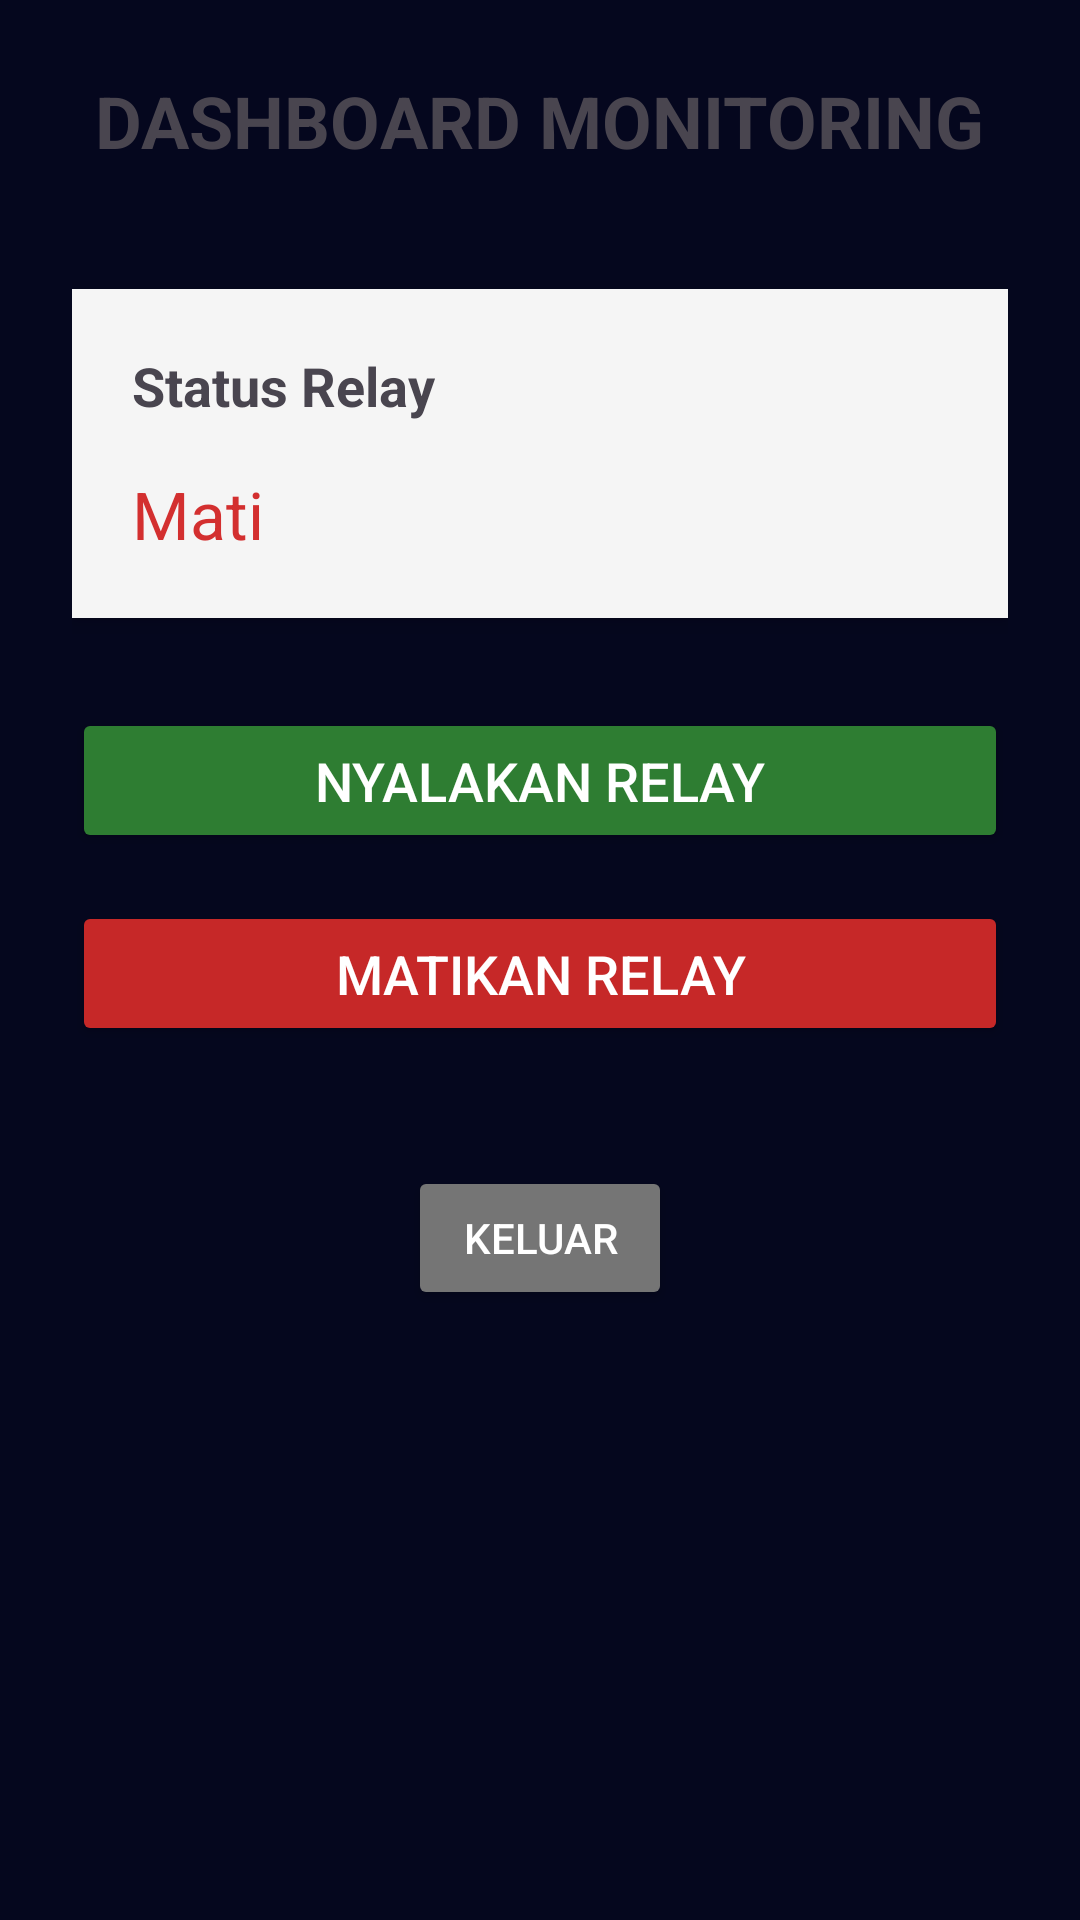

The Android layout XML behind this screen, and the referenced resources:
<!-- AndroidManifest.xml: application theme Theme.SmartRelayControl -->
<!-- res/layout/activity_dashboard.xml -->
<?xml version="1.0" encoding="utf-8"?>
<LinearLayout
    xmlns:android="http://schemas.android.com/apk/res/android"
    android:layout_width="match_parent"
    android:layout_height="match_parent"
    android:orientation="vertical"
    android:padding="24dp"
    android:gravity="center_horizontal">

    
    <TextView
        android:layout_width="wrap_content"
        android:layout_height="wrap_content"
        android:text="DASHBOARD MONITORING"
        android:textSize="24sp"
        android:textStyle="bold"
        android:layout_marginBottom="40dp"/>

    
    <LinearLayout
        android:layout_width="match_parent"
        android:layout_height="wrap_content"
        android:orientation="vertical"
        android:background="#F5F5F5"
        android:padding="20dp"
        android:layout_marginBottom="30dp"
        android:elevation="4dp">

        <TextView
            android:layout_width="wrap_content"
            android:layout_height="wrap_content"
            android:text="Status Relay"
            android:textSize="18sp"
            android:textStyle="bold"/>

        <TextView
            android:id="@+id/tvStatusRelay"
            android:layout_width="wrap_content"
            android:layout_height="wrap_content"
            android:text="Mati"
            android:textSize="22sp"
            android:textColor="#D32F2F"
            android:layout_marginTop="16dp"/>
    </LinearLayout>

    
    <Button
        android:id="@+id/btnNyalakan"
        android:layout_width="match_parent"
        android:layout_height="wrap_content"
        android:text="NYALAKAN RELAY"
        android:backgroundTint="#2E7D32"
        android:textColor="@android:color/white"
        android:padding="12dp"
        android:textSize="18sp"
        android:layout_marginBottom="16dp"/>

    <Button
        android:id="@+id/btnMatikan"
        android:layout_width="match_parent"
        android:layout_height="wrap_content"
        android:text="MATIKAN RELAY"
        android:backgroundTint="#C62828"
        android:textColor="@android:color/white"
        android:padding="12dp"
        android:textSize="18sp"
        android:layout_marginBottom="40dp"/>

    
    <Button
        android:id="@+id/btnLogout"
        android:layout_width="wrap_content"
        android:layout_height="wrap_content"
        android:text="KELUAR"
        android:backgroundTint="#757575"
        android:textColor="@android:color/white"/>

</LinearLayout>
<!-- resources referenced by this layout -->
<resources>
  <style name="Theme.SmartRelayControl" parent="Theme.Material3.DayNight.NoActionBar">
          <item name="colorPrimary">@color/primary_neon</item>
          <item name="colorOnPrimary">@color/text_primary</item>
          <item name="colorSecondary">@color/accent_cyan</item>
          <item name="android:colorBackground">@color/background_dark</item>
          <item name="android:windowBackground">@color/background_dark</item>
      </style>
  <color name="primary_neon">#00E5FF</color>
  <color name="text_primary">#FFFFFF</color>
  <color name="accent_cyan">#00B4D8</color>
  <color name="background_dark">#05071E</color>
</resources>
